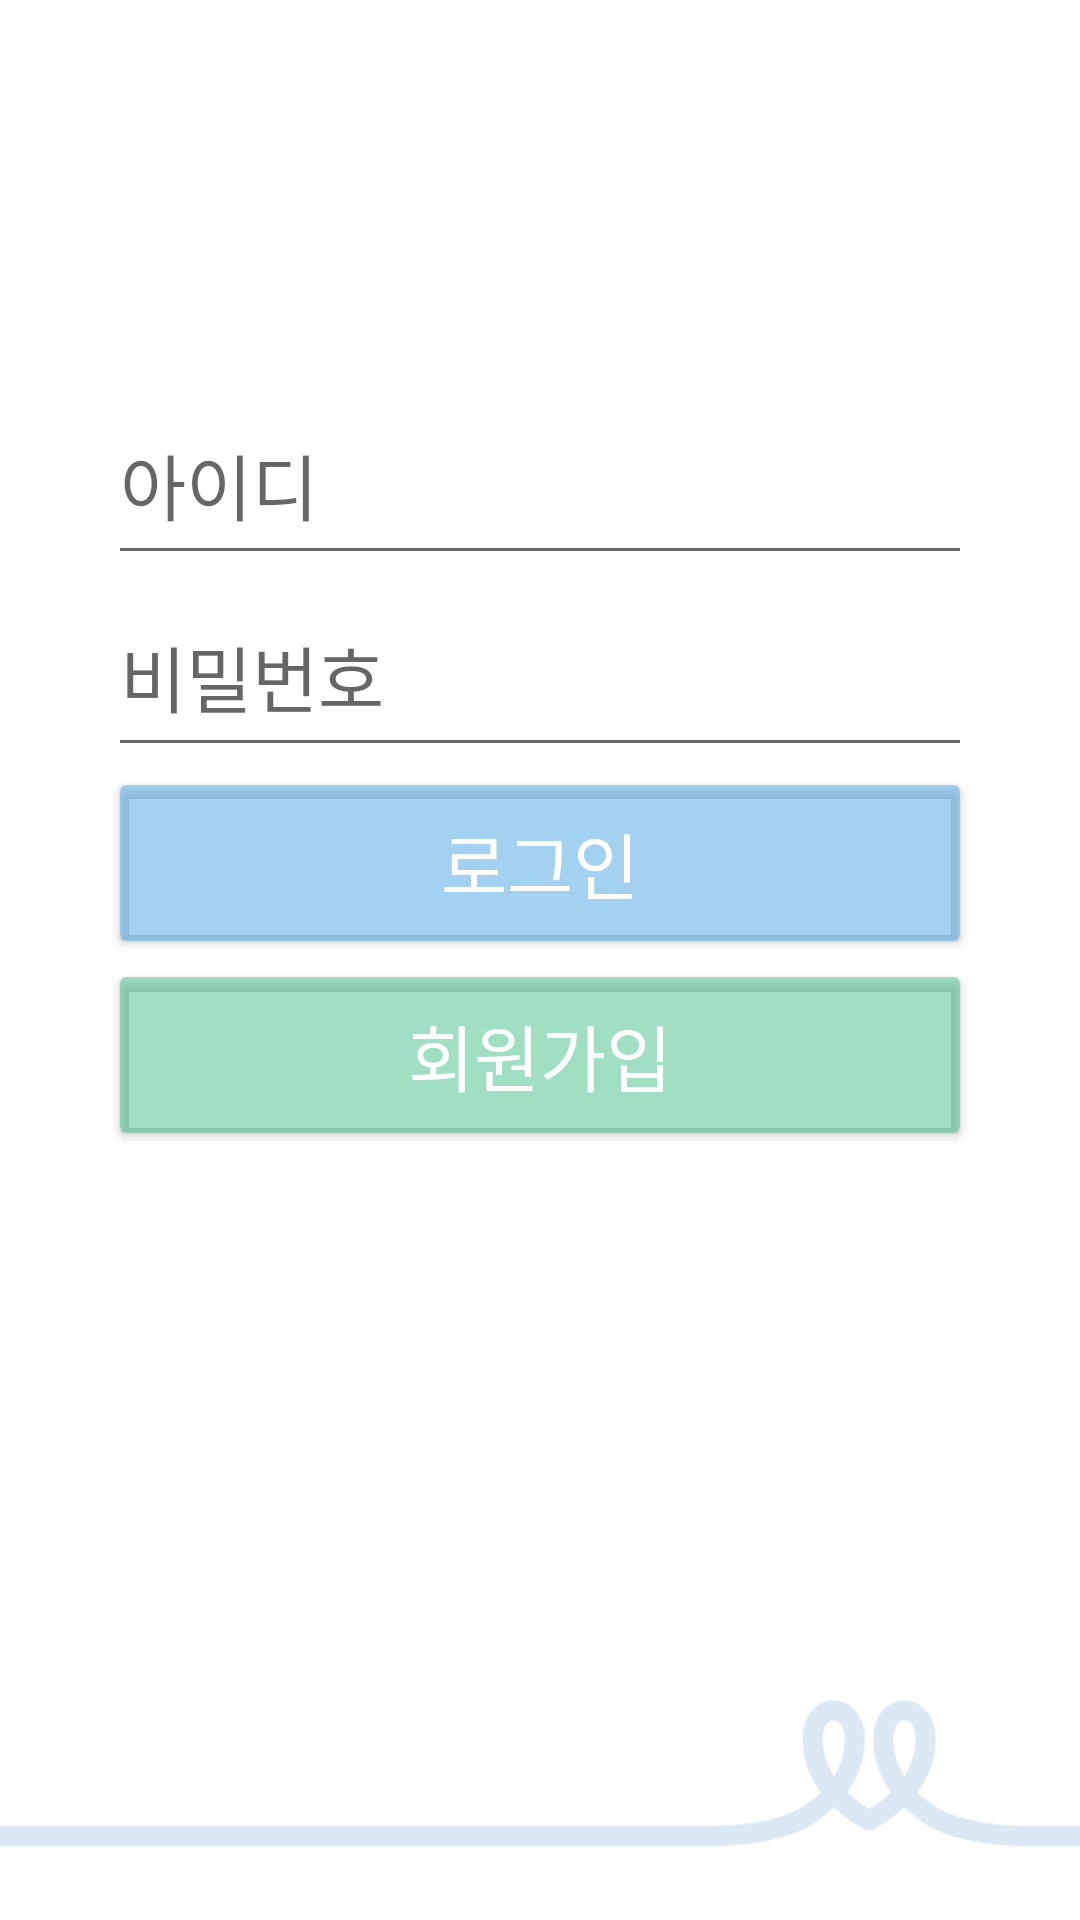

The Android layout XML behind this screen, and the referenced resources:
<!-- AndroidManifest.xml: application theme Theme.WellinkApplication.NoActionBar -->
<!-- res/layout/activity_user_login.xml -->
<?xml version="1.0" encoding="utf-8"?>
<LinearLayout
    xmlns:android="http://schemas.android.com/apk/res/android"
    xmlns:app="http://schemas.android.com/apk/res-auto"
    xmlns:tools="http://schemas.android.com/tools"
    android:layout_width="match_parent"
    android:layout_height="match_parent"
    tools:context=".ui.user.UserLoginActivity"
    android:background="@color/white"
    android:orientation="vertical"
    android:weightSum="1">
    <LinearLayout
        android:layout_width="match_parent"
        android:layout_height="0dip"
        android:layout_weight="0.15">
        <ImageView
            android:padding="30dp"
            android:layout_width="match_parent"
            android:layout_height="match_parent"
            android:src="@drawable/logo_main"/>
    </LinearLayout>
    <LinearLayout
        android:layout_width="match_parent"
        android:layout_height="0dip"
        android:layout_weight="0.05"/>
    <LinearLayout
        android:layout_width="match_parent"
        android:layout_height="0dip"
        android:orientation="horizontal"
        android:layout_weight="0.1"
        android:weightSum="1">
        <LinearLayout
            android:layout_width="0dip"
            android:layout_height="match_parent"
            android:layout_weight="0.1"/>
        <EditText
            android:digits="ABCDEFGHIJKLMNOPQRSTUVWXYZabcdefghijklmnopqrstuvwxyz1234567890"
            android:id="@+id/editText_userID"
            android:layout_width="0dip"
            android:layout_weight="0.8"
            android:layout_height="match_parent"
            android:hint="아이디"
            android:textSize="24sp"
            android:inputType="textPersonName"/>
        <LinearLayout
            android:layout_width="0dip"
            android:layout_height="match_parent"
            android:layout_weight="0.1"/>
    </LinearLayout>

    <LinearLayout
        android:layout_width="match_parent"
        android:layout_height="0dip"
        android:orientation="horizontal"
        android:layout_weight="0.1"
        android:weightSum="1">
        <LinearLayout
            android:layout_width="0dip"
            android:layout_height="match_parent"
            android:layout_weight="0.1"/>
        <EditText
            android:id="@+id/editText_userPassword"
            android:layout_width="0dip"
            android:layout_weight="0.8"
            android:layout_height="match_parent"
            android:ems="10"
            android:hint="비밀번호"
            android:textSize="24sp"
            android:inputType="textPassword" />
        <LinearLayout
            android:layout_width="0dip"
            android:layout_height="match_parent"
            android:layout_weight="0.1"/>
    </LinearLayout>


    <LinearLayout
        android:layout_width="match_parent"
        android:layout_height="0dip"
        android:orientation="horizontal"
        android:layout_weight="0.1"
        android:weightSum="1">
        <LinearLayout
            android:layout_width="0dip"
            android:layout_height="match_parent"
            android:layout_weight="0.1"/>
        <Button
            android:id="@+id/userlogin_btn_loginUser"
            android:layout_width="0dip"
            android:layout_height="match_parent"
            android:layout_weight="0.8"
            android:text="로그인"
            android:textSize="24sp"
            android:textColor="@color/white"
            android:backgroundTint="@color/main_blue" />
        <LinearLayout
            android:layout_width="0dip"
            android:layout_height="match_parent"
            android:layout_weight="0.1"/>
    </LinearLayout>

    <LinearLayout
        android:layout_width="match_parent"
        android:layout_height="0dip"
        android:orientation="horizontal"
        android:layout_weight="0.1"
        android:weightSum="1">
        <LinearLayout
            android:layout_width="0dip"
            android:layout_height="match_parent"
            android:layout_weight="0.1"/>
        <Button
            android:id="@+id/userlogin_btn_joinUser"
            android:layout_width="0dip"
            android:layout_height="match_parent"
            android:layout_weight="0.8"
            android:textSize="24sp"
            android:textColor="@color/white"
            android:backgroundTint="@color/backgroundGreen"
            android:text="회원가입" />
        <LinearLayout
            android:layout_width="0dip"
            android:layout_height="match_parent"
            android:layout_weight="0.1"/>
    </LinearLayout>
    <LinearLayout
        android:layout_width="match_parent"
        android:layout_height="0dip"
        android:layout_weight="0.25"/>
    <LinearLayout
        android:layout_width="match_parent"
        android:layout_height="0dip"
        android:layout_weight="0.15">

        <ImageView
            android:layout_width="match_parent"
            android:layout_height="match_parent"
            android:src="@drawable/logo_bottom" />
    </LinearLayout>
</LinearLayout>
<!-- resources referenced by this layout -->
<resources>
  <color name="backgroundGreen">#6D25B579</color>
  <color name="main_blue">#7E47A2DE</color>
  <color name="white">#FFFFFFFF</color>
  <!-- drawable logo_bottom: png bitmap (drawable, 5096 bytes) -->
  <style name="Theme.WellinkApplication.NoActionBar">
          <item name="windowActionBar">false</item>
          <item name="windowNoTitle">true</item>
      </style>
</resources>
